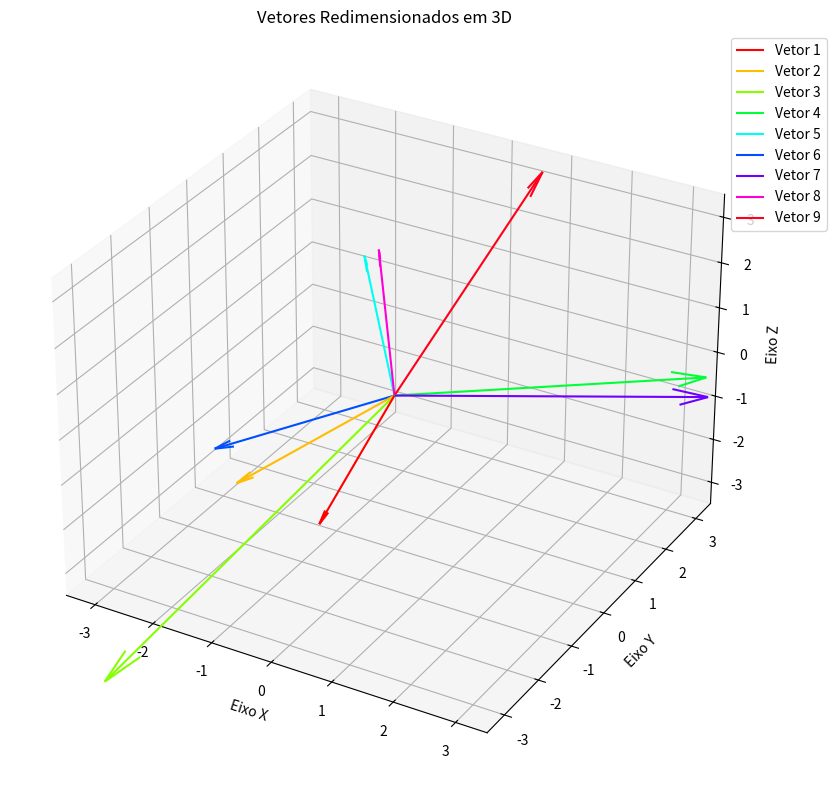
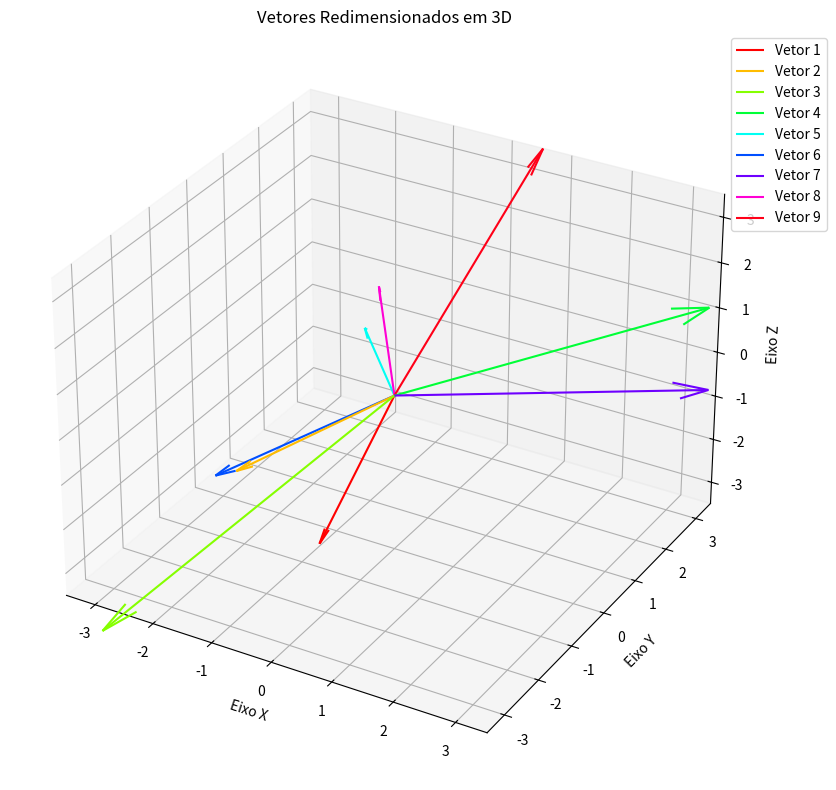

Python code for these plots, in order:
import numpy as np
import numpy as np
import scipy.linalg
from scipy.linalg import qr, eig, hessenberg

from mpl_toolkits.mplot3d import Axes3D
import matplotlib.pyplot as plt

class EigenvalueCalculator:
    def __init__(self, matrix):
        """
        Inicializa a calculadora com uma matriz quadrada.
        
        Args:
            matrix: numpy.ndarray - matriz quadrada para cálculo dos autovalores
        """
        self.A = np.array(matrix, dtype=float)
        assert self.A.shape[0] == self.A.shape[1], "A matriz deve ser quadrada"
        self.n = self.A.shape[0]
    
    def von_mises(self, max_iter=1000, tol=1e-6):
        """
        Iteração de Von Mises para calcular o maior autovalor (em módulo).
        
        Args:
            max_iter: int - número máximo de iterações
            tol: float - tolerância para convergência
            
        Returns:
            (autovalor, autovetor, num_iter)
        """
        x = np.random.rand(self.n)
        x = x / np.linalg.norm(x)
        
        lambda_prev = 0
        for k in range(max_iter):
            x_new = self.A @ x
            lambda_k = np.dot(x, x_new)
            x_new = x_new / np.linalg.norm(x_new)
            
            if np.abs(lambda_k - lambda_prev) < tol:
                break
                
            x = x_new
            lambda_prev = lambda_k
            
        return lambda_k, x, k+1
    
    def inverse_power_method(self, mu=0, max_iter=1000, tol=1e-6):
        """
        Método da potência inversa para calcular o menor autovalor ou o mais próximo de mu.
        
        Args:
            mu: float - deslocamento para encontrar autovalor mais próximo
            max_iter: int - número máximo de iterações
            tol: float - tolerância para convergência
            
        Returns:
            (autovalor, autovetor, num_iter)
        """
        I = np.eye(self.n)
        A_shifted = self.A - mu * I
        LU, piv = scipy.linalg.lu_factor(A_shifted)
        
        x = np.random.rand(self.n)
        x = x / np.linalg.norm(x)
        
        lambda_prev = np.inf
        for k in range(max_iter):
            x_new = scipy.linalg.lu_solve((LU, piv), x)
            lambda_k = np.dot(x, x_new)
            x_new = x_new / np.linalg.norm(x_new)
            
            if np.abs(1/lambda_k - 1/lambda_prev) < tol:
                break
                
            x = x_new
            lambda_prev = lambda_k
            
        return (1/lambda_k) + mu, x, k+1
    
    def deflation(self, lambda1, v1):
        """
        Deflação para reduzir a matriz após encontrar um autovalor/autovetor.
        
        Args:
            lambda1: float - autovalor conhecido
            v1: numpy.ndarray - autovetor correspondente normalizado
            
        Returns:
            numpy.ndarray - matriz reduzida de dimensão (n-1)x(n-1)
        """
        v1 = v1.reshape(-1, 1)
        B = self.A - lambda1 * (v1 @ v1.T)
        return B[:-1, :-1]  # Versão simplificada - pode ser melhorada
    
    def qr_algorithm(self, max_iter=100, tol=1e-6):
        """
        Algoritmo QR para calcular todos os autovalores.
        
        Args:
            max_iter: int - número máximo de iterações
            tol: float - tolerância para convergência
            
        Returns:
            numpy.ndarray - array com os autovalores
        """
        A_k = np.copy(self.A)
        n = self.n
        
        for k in range(max_iter):
            Q, R = qr(A_k)
            A_next = R @ Q
            
            # Verifica convergência na subdiagonal
            off_diag = np.sum(np.abs(np.tril(A_next, -1)))
            if off_diag < tol:
                break
                
            A_k = A_next
            
        return np.diag(A_k)
    
    def jacobi_method(self, max_iter=100, tol=1e-6):
        """
        Método de Jacobi para matrizes simétricas (calcula todos os autovalores).
        
        Args:
            max_iter: int - número máximo de iterações
            tol: float - tolerância para convergência
            
        Returns:
            numpy.ndarray - array com os autovalores
        """
        assert np.allclose(self.A, self.A.T), "Método de Jacobi requer matriz simétrica"
        
        A_k = np.copy(self.A)
        n = self.n
        V = np.eye(n)
        
        for _ in range(max_iter):
            # Encontra o maior elemento fora da diagonal
            off_diag = np.abs(np.tril(A_k, -1))
            p, q = np.unravel_index(np.argmax(off_diag), off_diag.shape)
            
            if off_diag[p, q] < tol:
                break
                
            # Calcula a rotação de Jacobi
            if A_k[p, p] == A_k[q, q]:
                theta = np.pi/4
            else:
                theta = 0.5 * np.arctan(2*A_k[p, q] / (A_k[p, p] - A_k[q, q]))
                
            c = np.cos(theta)
            s = np.sin(theta)
            
            J = np.eye(n)
            J[p, p] = c
            J[q, q] = c
            J[p, q] = s
            J[q, p] = -s
            
            A_k = J.T @ A_k @ J
            V = V @ J
            
        return np.diag(A_k)
    
    def lanczos(self, m=None, tol=1e-6):
        """
        Algoritmo de Lanczos para matrizes simétricas (tridiagonalização).
        
        Args:
            m: int - número de iterações (default: n)
            tol: float - tolerância para ortogonalidade
            
        Returns:
            (T, Q) - matriz tridiagonal T e matriz ortogonal Q
        """
        assert np.allclose(self.A, self.A.T), "Lanczos requer matriz simétrica"
        
        n = self.n
        m = m if m is not None else n
        
        Q = np.zeros((n, m+1))
        T = np.zeros((m, m))
        
        # Vetor inicial aleatório
        q = np.random.rand(n)
        q = q / np.linalg.norm(q)
        Q[:, 0] = q
        
        beta = 0
        for j in range(m):
            # Multiplicação matriz-vetor
            if j == 0:
                r = self.A @ q
            else:
                r = self.A @ q - beta * Q[:, j-1]
                
            alpha = np.dot(q, r)
            r = r - alpha * q
            beta = np.linalg.norm(r)
            
            T[j, j] = alpha
            if j < m-1:
                T[j, j+1] = beta
                T[j+1, j] = beta
                
                if beta < tol:  # Quebra se beta for muito pequeno
                    break
                    
                q_new = r / beta
                Q[:, j+1] = q_new
                q = q_new
                
        return T[:j+1, :j+1], Q[:, :j+1]
    
    def arnoldi(self, m=None, tol=1e-6):
        """
        Algoritmo de Arnoldi para matrizes não simétricas (forma de Hessenberg).
        
        Args:
            m: int - número de iterações (default: n)
            tol: float - tolerância para ortogonalidade
            
        Returns:
            (H, Q) - matriz de Hessenberg H e matriz ortogonal Q
        """
        n = self.n
        m = m if m is not None else n
        
        Q = np.zeros((n, m+1))
        H = np.zeros((m+1, m))
        
        # Vetor inicial aleatório
        q = np.random.rand(n)
        q = q / np.linalg.norm(q)
        Q[:, 0] = q
        
        for j in range(m):
            # Multiplicação matriz-vetor
            v = self.A @ Q[:, j]
            
            # Ortogonalização de Gram-Schmidt modificada
            for i in range(j+1):
                H[i, j] = np.dot(Q[:, i], v)
                v = v - H[i, j] * Q[:, i]
                
            H[j+1, j] = np.linalg.norm(v)
            
            if H[j+1, j] < tol:  # Quebra se norma for muito pequena
                break
                
            Q[:, j+1] = v / H[j+1, j]
            
        return H[:j+1, :j+1], Q[:, :j+1]
    
    def get_all_eigenvalues(self, method='qr', **kwargs):
        """
        Calcula todos os autovalores usando um método especificado.
        
        Args:
            method: str - 'qr', 'jacobi', 'lanczos' ou 'arnoldi'
            **kwargs: argumentos adicionais para os métodos
            
        Returns:
            numpy.ndarray - array com os autovalores
        """
        if method == 'qr':
            return self.qr_algorithm(**kwargs)
        elif method == 'jacobi':
            return self.jacobi_method(**kwargs)
        elif method == 'lanczos':
            T, _ = self.lanczos(**kwargs)
            return np.linalg.eigvals(T)
        elif method == 'arnoldi':
            H, _ = self.arnoldi(**kwargs)
            return np.linalg.eigvals(H)
        else:
            raise ValueError(f"Método desconhecido: {method}")

    def compute_eigenvectors(self, eigenvalues, max_iter=1000, tol=1e-6):
        """
        Calcula os autovetores associados a autovalores conhecidos usando o método da potência inversa com deslocamento.
        
        Args:
            eigenvalues: numpy.ndarray - array com os autovalores já calculados.
            max_iter: int - número máximo de iterações por autovalor.
            tol: float - tolerância para convergência.
            
        Returns:
            numpy.ndarray - matriz onde cada coluna é um autovetor normalizado.
        """
        n = self.n
        eigenvectors = np.zeros((n, n))
        
        for i, lambda_k in enumerate(eigenvalues):
            # Usa o método da potência inversa com deslocamento lambda_k
            _, v, _ = self.inverse_power_method(mu=lambda_k, max_iter=max_iter, tol=tol)
            eigenvectors[:, i] = v
        
        return eigenvectors

    def sort_eigenvalues(self, eigenvalues):
        """
        Ordena os autovalores em ordem crescente. Usa algoritmo Quicksort do NumPy.
        
        Args:
            eigenvalues: numpy.ndarray - array com os autovalores a serem ordenados.
            
        Returns:
            numpy.ndarray - autovalores ordenados.
        """
        return np.sort(eigenvalues, kind='quicksort')[::-1]  # Ordena em ordem decrescente

    def return_mn_matrix(self,V,A):
        """
        Retorna a matriz original.

        Args:
            V: numpy.ndarray - matriz de autovetores.
            A: numpy.ndarray - matriz de autovalores (diagonal).

        Procs:

            A=VΛV−1

        onde Λ é a matriz diagonal de autovalores.



        
        Returns:
            numpy.ndarray - matriz original.
        """
        # return V @ np.diag(A) @ np.linalg.inv(V)
        return V @ np.diag(A) @ V.T


    def print_reducted_matrix(self, V,m):
        """
        Imprime a matriz reduzida.
        
        Args:
            V: numpy.ndarray - matriz de autovetores.
            m: int - número de autovetores a serem considerados.
        """
        if m > V.shape[1]:
            raise ValueError("m não pode ser maior que o número de autovetores disponíveis.")
        
        print("Matriz reduzida (considerando os primeiros m autovetores):")
        print(V[:, :m])

class AnaliseFatorial:

    def __init__(self,X,d,tipo_Matriz='Gram'):
        self.X = X # Matriz recebida pelo usuário
        self.d = d # Nova redução a qual será reduzida X

        self.x_barra = np.mean(self.X, axis=0)  # Calcula a média de cada coluna (dimensão), axis = 1 é para linhas, axis = 0 é para colunas
        self.X_centrada = self.X - self.x_barra  # Centraliza a matriz X subtraindo a média de cada coluna
        

        if tipo_Matriz not in ['Gram', 'Covariancia']:
            raise ValueError("tipo_Matriz deve ser 'Gram' ou 'Covariancia'.")
        
        self.tipo_Matriz = tipo_Matriz

        if self.tipo_Matriz == 'Covariancia':
        
            self.S2 = self.MatrizCovariancia() # Calcula a matriz de covariância S2
            print("Size da matriz de covariância S2:", self.S2.shape)
            self.TeoremaEspectral = EigenvalueCalculator(self.S2)  # Inicializa o Teorema Espectral com a matriz de covariância S2

        elif self.tipo_Matriz == 'Gram':
            self.A = np.transpose(X) @ X  # Matriz de covariância A = X**(t) * X
            self.TeoremaEspectral = EigenvalueCalculator(self.A)

        self.autovalores = np.sort(self.TeoremaEspectral.qr_algorithm(), kind='quicksort')[::-1]  # Ordena os autovalores em ordem decrescente
        self.autovetores = self.TeoremaEspectral.compute_eigenvectors(self.autovalores)
        self.TauQ = self.TauQ()  # Calcula a proporção de variância explicada

        self.Q = self.NormalizaAutovetores()  # Normaliza os autovetores
        self.autovaloresDiagonais = np.diag(self.autovalores)  # Cria a matriz diagonal de autovalores
        self.decomposicaoEspectral = self.Q@self.autovaloresDiagonais@self.Q.T  # Decomposição espectral da matriz A
        
    
    def TauQ(self):
        """ Definem qtd de autovalores a serem considerados na redução """

        if self.d > self.autovalores.shape[0]:
            raise ValueError("d não pode ser maior que o número de autovalores disponíveis.")
        
        return np.sum(self.autovalores[:self.d]) / np.sum(self.autovalores)
    
    def MatrizCovariancia(self):
        """ Calcula a matriz de covariância S2 
        S=(1/(n-1))X_centrado(transposto)*X_centrado​"""

        n = self.X_centrada.shape[0]
        self.S = (1 / (n - 1)) * np.dot(self.X_centrada.T, self.X_centrada)
        return self.S  # Retorna a matriz de covariância S2
        
    def NormalizaAutovetores(self):
        """ Normaliza os autovetores para que tenham norma unitária """
        
        for i in range(self.autovetores.shape[1]):
            self.autovetores[:, i] /= np.linalg.norm(self.autovetores[:, i])
        
        return self.autovetores  # Retorna os autovetores normalizados

    def Reduzida(self):
        """ Retorna a matriz reduzida de dimensão d """
        
        if self.d > self.autovetores.shape[1]:
            raise ValueError("d não pode ser maior que o número de autovetores disponíveis.")
        
        return self.X_centrada @ self.Q[:, :self.d]  # Usa os autovetores normalizados
    
    def run(self):
        """ Executa a análise fatorial e retorna a matriz reduzida """
        
        self.MatrizCovariancia()
        self.NormalizaAutovetores()
        return self.Reduzida()
    
class PCA:    
    def __init__(self,X,d):
        self.X = X # Matriz recebida pelo usuário
        self.d = d # Nova redução a qual será reduzida X
        self.S2 = self.calc_si2() #Matriz Covariâncias amostrais
        self.teoremaEspectral = EigenvalueCalculator(self.S2)
        self.autovalores = np.sort(self.teoremaEspectral.qr_algorithm(), kind='quicksort')[::-1]  # Ordena os autovalores em ordem decrescente
        self.autovetores = self.teoremaEspectral.compute_eigenvectors(self.autovalores)  # Calcula os autovetores
        self.x_barra = np.mean(self.X, axis=0)  # Calcula a média da matriz X
        self.Y = None

    def calc_si2(self):
        """ Calcula Diagonal de covariâncias amostrais 
        
        si2 = (1/(n-1)) * Σ(xij - x̄j)² -- Diagonal principal da matriz de covariância S2,
        onde xij é o valor da j-ésima variável na i-ésima observação e x̄j é a média da j-ésima coluna (variável).

        si2 = (1/(n-1)) * Σ(xki-x̄j)*(xkj-x̄j) -- Outras posições da matriz de covariância S2, fora da diagonal principal.
        Onde xki é o valor da k-ésima variável na i-ésima observação e xkj é o valor da k-ésima variável na j-ésima observação
        n é o número de observações (linhas) e j é o índice da coluna
        """

        n = self.X.shape[0]
        self.S2 = np.zeros((self.X.shape[1], self.X.shape[1]))  # Inicializa a matriz de covariância S2
        for i in range(self.X.shape[1]):
            for j in range(self.X.shape[1]):
                if i == j:
                    self.S2[i, j] = np.sum((self.X[:, i] - np.mean(self.X[:, i])) ** 2) / (n - 1)
                else:
                    self.S2[i, j] = np.sum((self.X[:, i] - np.mean(self.X[:, i])) * (self.X[:, j] - np.mean(self.X[:, j]))) / (n - 1)

        return self.S2  # Retorna a matriz de covariância S2
    
    def TauQ(self):
        """ Definem qtd de autovalores a serem considerados na redução """

        if self.d > self.autovalores.shape[0]:
            raise ValueError("d não pode ser maior que o número de autovalores disponíveis.")
        
        return np.sum(self.autovalores[:self.d]) / np.sum(self.autovalores)
    
    def NormalizaAutovetores(self):
        """ Normaliza os autovetores para que tenham norma unitária """
        
        for i in range(self.autovetores.shape[1]):
            self.autovetores[:, i] /= np.linalg.norm(self.autovetores[:, i])
        
        return self.autovetores  # Retorna os autovetores normalizados

    def run(self):
        """Executa a Análise de Componentes Principais (PCA) e retorna a matriz reduzida Y.
        
        Passos:
        1. Centraliza os dados subtraindo a média (x_barra)
        2. Normaliza os autovetores (se ainda não estiverem normalizados)
        3. Projeta os dados nos primeiros d autovetores (componentes principais)
        
        Retorno:
        Y: Matriz reduzida de dimensão (n, d), onde n é o número de observações
        e d é a dimensão escolhida para a redução.
        """
        # 1. Centralizar os dados
        X_centrada = self.X - self.x_barra
        
        # 2. Garantir que os autovetores estão normalizados
        autovetores_normalizados = self.NormalizaAutovetores()

        print("Representatividade dos d-autovetores de maiorr grau:  ",self.TauQ())
        
        # 3. Selecionar os d primeiros autovetores (componentes principais)
        componentes_principais = autovetores_normalizados[:, :self.d]
        

        # 4. Projetar os dados nos componentes principais (Y = X_centrada * W)
        self.Y = X_centrada @ componentes_principais
        
        return self.Y
   
class analiseInfo:

    def __init__(self,X):
        self.X = X # cada linha é uma observação, cada coluna é uma coordenada do espaço
        self.n = X.shape[0]  # Número de observações
        self.p = X.shape[1]  # Número de variáveis

    def plota_vetores_redimensionados(self):
        if self.p < 2:
            raise ValueError("A matriz X deve ter pelo menos 2 colunas para plotar vetores redimensionados.")
        if self.n < 2:
            raise ValueError("A matriz X deve ter pelo menos 2 linhas para plotar vetores redimensionados.")

        # Cores distintas para cada vetor (usando um colormap)
        cores = plt.cm.get_cmap('hsv', self.n)  # Escolha um colormap (e.g., 'hsv', 'viridis', 'tab20')

        if self.p == 2:
            plt.figure(figsize=(8, 6))
            for i in range(self.n):
                plt.quiver(0, 0, self.X[i, 0], self.X[i, 1], 
                           angles='xy', scale_units='xy', scale=1, 
                           color=cores(i), label=f'Vetor {i+1}')
            plt.xlim(-3.5, 3.5)
            plt.ylim(-3.5, 3.5)
            plt.grid()
            plt.title("Vetores Redimensionados em 2D")
            plt.xlabel("Eixo X")
            plt.ylabel("Eixo Y")
            plt.legend(loc='best', bbox_to_anchor=(1.05, 1))
            plt.tight_layout()
            plt.show()

        elif self.p == 3:
            fig = plt.figure(figsize=(10, 8))
            ax = fig.add_subplot(111, projection='3d')
            for i in range(self.n):
                ax.quiver(0, 0, 0, 
                          self.X[i, 0], self.X[i, 1], self.X[i, 2], 
                          color=cores(i), length=1.0, arrow_length_ratio=0.1, 
                          label=f'Vetor {i+1}')
            ax.set_xlim([-3.5, 3.5])
            ax.set_ylim([-3.5, 3.5])
            ax.set_zlim([-3.5, 3.5])
            ax.set_title("Vetores Redimensionados em 3D")
            ax.set_xlabel("Eixo X")
            ax.set_ylabel("Eixo Y")
            ax.set_zlabel("Eixo Z")
            ax.legend(loc='best', bbox_to_anchor=(1.1, 1))
            plt.tight_layout()
            plt.show()

        else:
            raise ValueError("A matriz X deve ter exatamente 2 ou 3 colunas para plotar vetores redimensionados.")


    

if __name__ == "__main__":

    # Definindo a matriz X como uma lista NumPy
    X = np.array([
        [1, 2, -1, 3, 0, 2, 1],
        [2, 4, 1, 1, 2, 2, 2],
        [1, 3, -2, 0, 1, 0, 2],
        [1, 4, -1, 7, 4, 4, 2],
        [1, -1, 3, 3, 1, 3, 2],
        [1, 3, 2, 1, 1, 2, 2],
        [1, 4, -1, 7, 2, 5, 0],
        [1, -1, 3, 3, 3, 2, 2],
        [2, -2, 2, 4, 5, 4, 2]
    ])

  
    
    Af = AnaliseFatorial(X, 3,tipo_Matriz="Covariancia")  # Exemplo de redução para 3 dimensões
    # print("Autovalores:", Af.autovalores)
    # print("Autovetores:", Af.autovetores)
    
    matriz_reduzida = Af.run()  # Executa a análise fatorial e obtém a matriz reduzida
    print("TauQ:", Af.TauQ)  # Proporção de variância explicada
    print("Matriz reduzida:\n", matriz_reduzida)

    plotador = analiseInfo(matriz_reduzida)  # Cria uma instância da classe analiseInfo com a matriz reduzida
    plotador.plota_vetores_redimensionados()  # Plota os vetores

    pca = PCA(X,3)
    matriz_reduzida = pca.run()
    print("Matriz reduzida:\n", matriz_reduzida)

    plotador = analiseInfo(matriz_reduzida)  # Cria uma instância da classe analiseInfo com a matriz reduzida
    plotador.plota_vetores_redimensionados()  # Plota os vetores


    
    